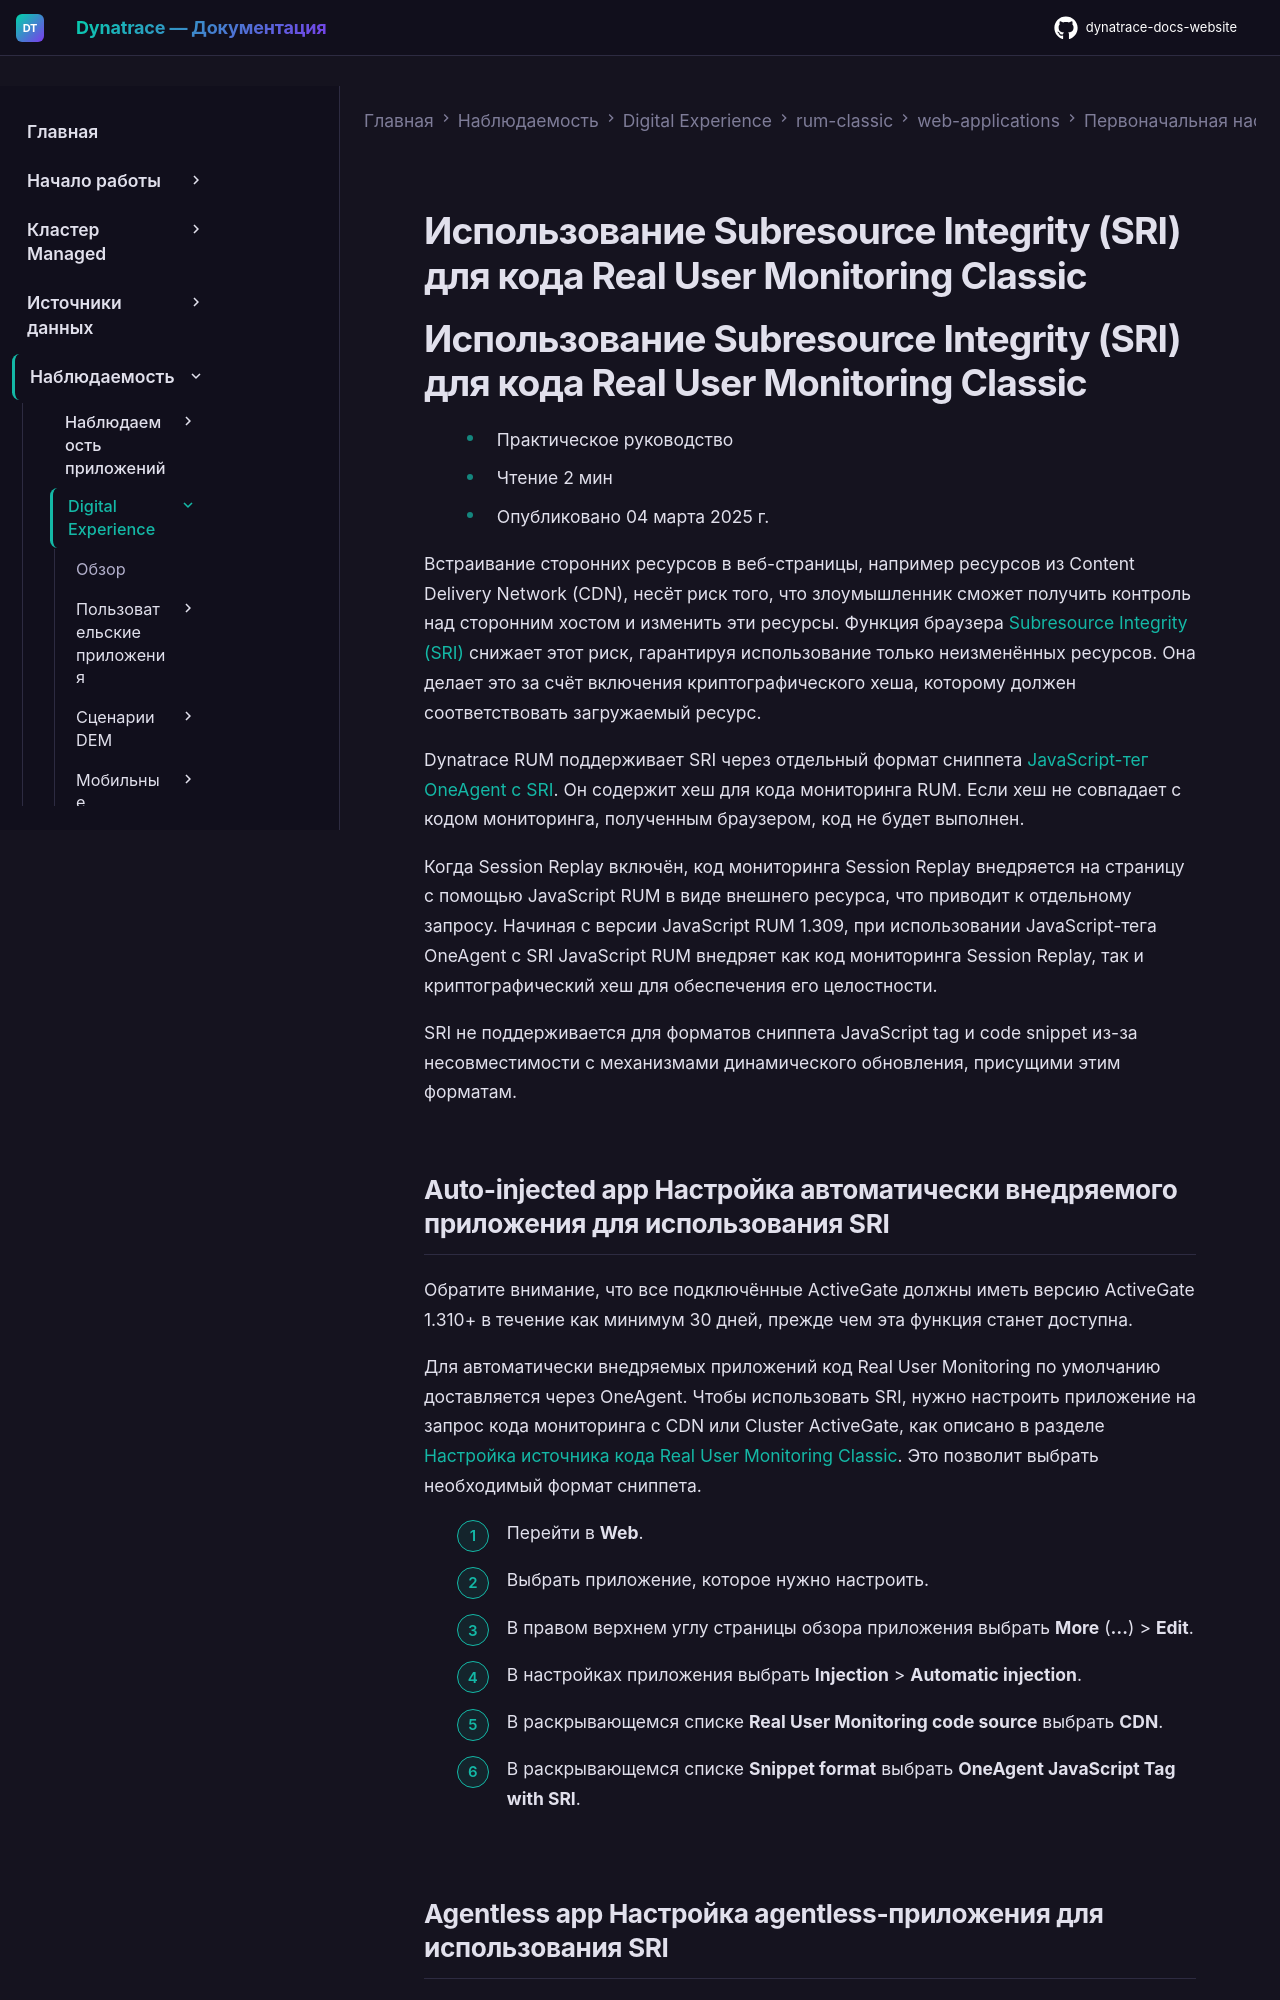

repository: Yerkebulan-Ardabayev/dynatrace-docs-website · page: managed-ru/observe/digital-experience/rum-classic/web-applications/initial-setup/subresource-integrity/index.html · generator: mkdocs

---
title: Использование Subresource Integrity (SRI) для кода Real User Monitoring Classic
source: https://docs.dynatrace.com/managed/observe/digital-experience/rum-classic/web-applications/initial-setup/subresource-integrity
---

# Использование Subresource Integrity (SRI) для кода Real User Monitoring Classic

# Использование Subresource Integrity (SRI) для кода Real User Monitoring Classic

* Практическое руководство
* Чтение 2 мин
* Опубликовано 04 марта 2025 г.

Встраивание сторонних ресурсов в веб-страницы, например ресурсов из Content Delivery Network (CDN), несёт риск того, что злоумышленник сможет получить контроль над сторонним хостом и изменить эти ресурсы. Функция браузера [Subresource Integrity (SRI)](https://developer.mozilla.org/en-US/docs/Web/Security/Subresource_Integrity) снижает этот риск, гарантируя использование только неизменённых ресурсов. Она делает это за счёт включения криптографического хеша, которому должен соответствовать загружаемый ресурс.

Dynatrace RUM поддерживает SRI через отдельный формат сниппета [JavaScript-тег OneAgent с SRI](/managed/observe/digital-experience/rum-classic/web-applications/initial-setup/snippet-formats#oneagent-js-tag-sri "Выбрать формат JavaScript-сниппета RUM, наиболее подходящий для конкретного случая использования"). Он содержит хеш для кода мониторинга RUM. Если хеш не совпадает с кодом мониторинга, полученным браузером, код не будет выполнен.

Когда Session Replay включён, код мониторинга Session Replay внедряется на страницу с помощью JavaScript RUM в виде внешнего ресурса, что приводит к отдельному запросу. Начиная с версии JavaScript RUM 1.309, при использовании JavaScript-тега OneAgent с SRI JavaScript RUM внедряет как код мониторинга Session Replay, так и криптографический хеш для обеспечения его целостности.

SRI не поддерживается для форматов сниппета JavaScript tag и code snippet из-за несовместимости с механизмами динамического обновления, присущими этим форматам.

## Auto-injected app Настройка автоматически внедряемого приложения для использования SRI

Обратите внимание, что все подключённые ActiveGate должны иметь версию ActiveGate 1.310+ в течение как минимум 30 дней, прежде чем эта функция станет доступна.

Для автоматически внедряемых приложений код Real User Monitoring по умолчанию доставляется через OneAgent. Чтобы использовать SRI, нужно настроить приложение на запрос кода мониторинга с CDN или Cluster ActiveGate, как описано в разделе
[Настройка источника кода Real User Monitoring Classic](/managed/observe/digital-experience/rum-classic/web-applications/additional-configuration/configure-monitoring-code-source#request-rum-monitoring-code-from-cdn "Настроить источник кода Real User Monitoring Classic под конкретные требования."). Это позволит выбрать необходимый формат сниппета.

1. Перейти в **Web**.
2. Выбрать приложение, которое нужно настроить.
3. В правом верхнем углу страницы обзора приложения выбрать **More** (**…**) > **Edit**.
4. В настройках приложения выбрать **Injection** > **Automatic injection**.
5. В раскрывающемся списке **Real User Monitoring code source** выбрать **CDN**.
6. В раскрывающемся списке **Snippet format** выбрать **OneAgent JavaScript Tag with SRI**.
